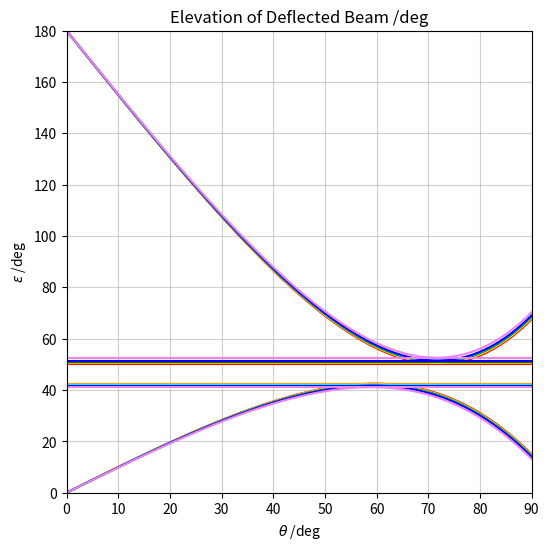

Write the Python code that produced this figure.
import matplotlib.pyplot as plt
import numpy as np

RED_FREQUENCY = 400
ORANGE_FREQUENCY = 480
YELLOW_FREQUENCY = 510
GREEN_FREQUENCY = 550
CYAN_FREQUENCY = 600
BLUE_FREQUENCY = 620
VIOLET_FREQUENCY = 750


# Corrected function for primary rainbow: epsilon = 4*arcsin(...) - 2*theta
def calcPrimaryEpsilon(theta, n):
    theta_radians = np.deg2rad(theta)
    inverse = np.sin(theta_radians) / n
    # Make sure arcsin argument is within [-1, 1]
    if np.abs(inverse) > 1:
        return np.nan
    epsilon = 4 * np.arcsin(inverse) - 2 * theta_radians
    return np.rad2deg(epsilon)


# Corrected function for secondary rainbow: epsilon = pi - 6*arcsin(...) + 2*theta
def calcSecondaryEpsilon(theta, n):
    theta_radians = np.deg2rad(theta)
    inverse = np.sin(theta_radians) / n
    # Make sure arcsin argument is within [-1, 1]
    if np.abs(inverse) > 1:
        return np.nan
    epsilon = np.pi - 6 * np.arcsin(inverse) + 2 * theta_radians
    return np.rad2deg(epsilon)


def refIndexWater(freq):
    freqHz = freq * 10 ** 12
    # Ensure denominator is not zero or negative
    rhs_denominator = 1.731 - 0.261 * ((freqHz / (10 ** 15)) ** 2)
    if rhs_denominator <= 0:
        return np.nan
    rhs = 1 / rhs_denominator
    # Ensure inner part of sqrt is not negative
    if 1 + np.sqrt(rhs) < 0:
        return np.nan
    n = np.sqrt(1 + np.sqrt(rhs))
    return n


# Corrected minEpsilons to use the correct formulas for theta
def minEpsilons(n):
    # Formulas for theta are based on the derivative of the epsilon equations.
    # The primary rainbow's minimum deviation angle corresponds to the formula with sqrt((4-n**2)/3)
    # The secondary rainbow's minimum deviation angle corresponds to the formula with sqrt((9-n**2)/8)

    # Check for valid arguments for arcsin
    primary_arg = (4 - n ** 2) / 3
    if primary_arg < 0:
        primaryTheta = np.nan
    else:
        primaryTheta = np.arcsin(np.sqrt(primary_arg))

    secondary_arg = (9 - n ** 2) / 8
    if secondary_arg < 0:
        secondaryTheta = np.nan
    else:
        secondaryTheta = np.arcsin(np.sqrt(secondary_arg))

    # Convert theta to degrees for the calc functions
    primary_epsilon = calcPrimaryEpsilon(np.rad2deg(primaryTheta), n)
    secondary_epsilon = calcSecondaryEpsilon(np.rad2deg(secondaryTheta), n)

    # Return two arrays of the constant epsilon values for plotting
    theta_array_for_lines = np.linspace(0, 90, 91)
    return np.full_like(theta_array_for_lines, primary_epsilon), np.full_like(theta_array_for_lines, secondary_epsilon)


def initialiseMatplotlib():
    global ax
    fig, ax = plt.subplots(figsize=(6, 6))
    ax.grid(True, alpha=0.6)
    ax.set_axisbelow(True)
    ax.set_xlim(0, 90)
    ax.set_ylim(0, 180)
    plt.title('Elevation of Deflected Beam /deg')
    plt.xlabel('$\\theta$ /deg')
    plt.ylabel('$\\epsilon$ /deg')


def createGraph():
    thetaArray = np.linspace(0, 90, 91)

    # Refactor to use a dictionary for better organization and less repetition
    colors = {
        'red': RED_FREQUENCY, 'orange': ORANGE_FREQUENCY, 'yellow': YELLOW_FREQUENCY,
        'green': GREEN_FREQUENCY, 'cyan': CYAN_FREQUENCY, 'blue': BLUE_FREQUENCY,
        'violet': VIOLET_FREQUENCY
    }

    for color_name, freq in colors.items():
        n = refIndexWater(freq)

        # Calculate epsilon arrays for the curves
        primary_epsilon_curve = np.array([calcPrimaryEpsilon(theta, n) for theta in thetaArray])
        secondary_epsilon_curve = np.array([calcSecondaryEpsilon(theta, n) for theta in thetaArray])

        # Calculate the straight lines for the minimum deviation angles
        primary_min_line, secondary_min_line = minEpsilons(n)

        # Plot the curves
        ax.plot(thetaArray, primary_epsilon_curve, color=color_name)
        ax.plot(thetaArray, secondary_epsilon_curve, color=color_name)

        # Plot the straight lines
        ax.plot(thetaArray, primary_min_line, color=color_name)
        ax.plot(thetaArray, secondary_min_line, color=color_name)


def main():
    initialiseMatplotlib()
    createGraph()
    plt.show()


if __name__ == '__main__':
    main()